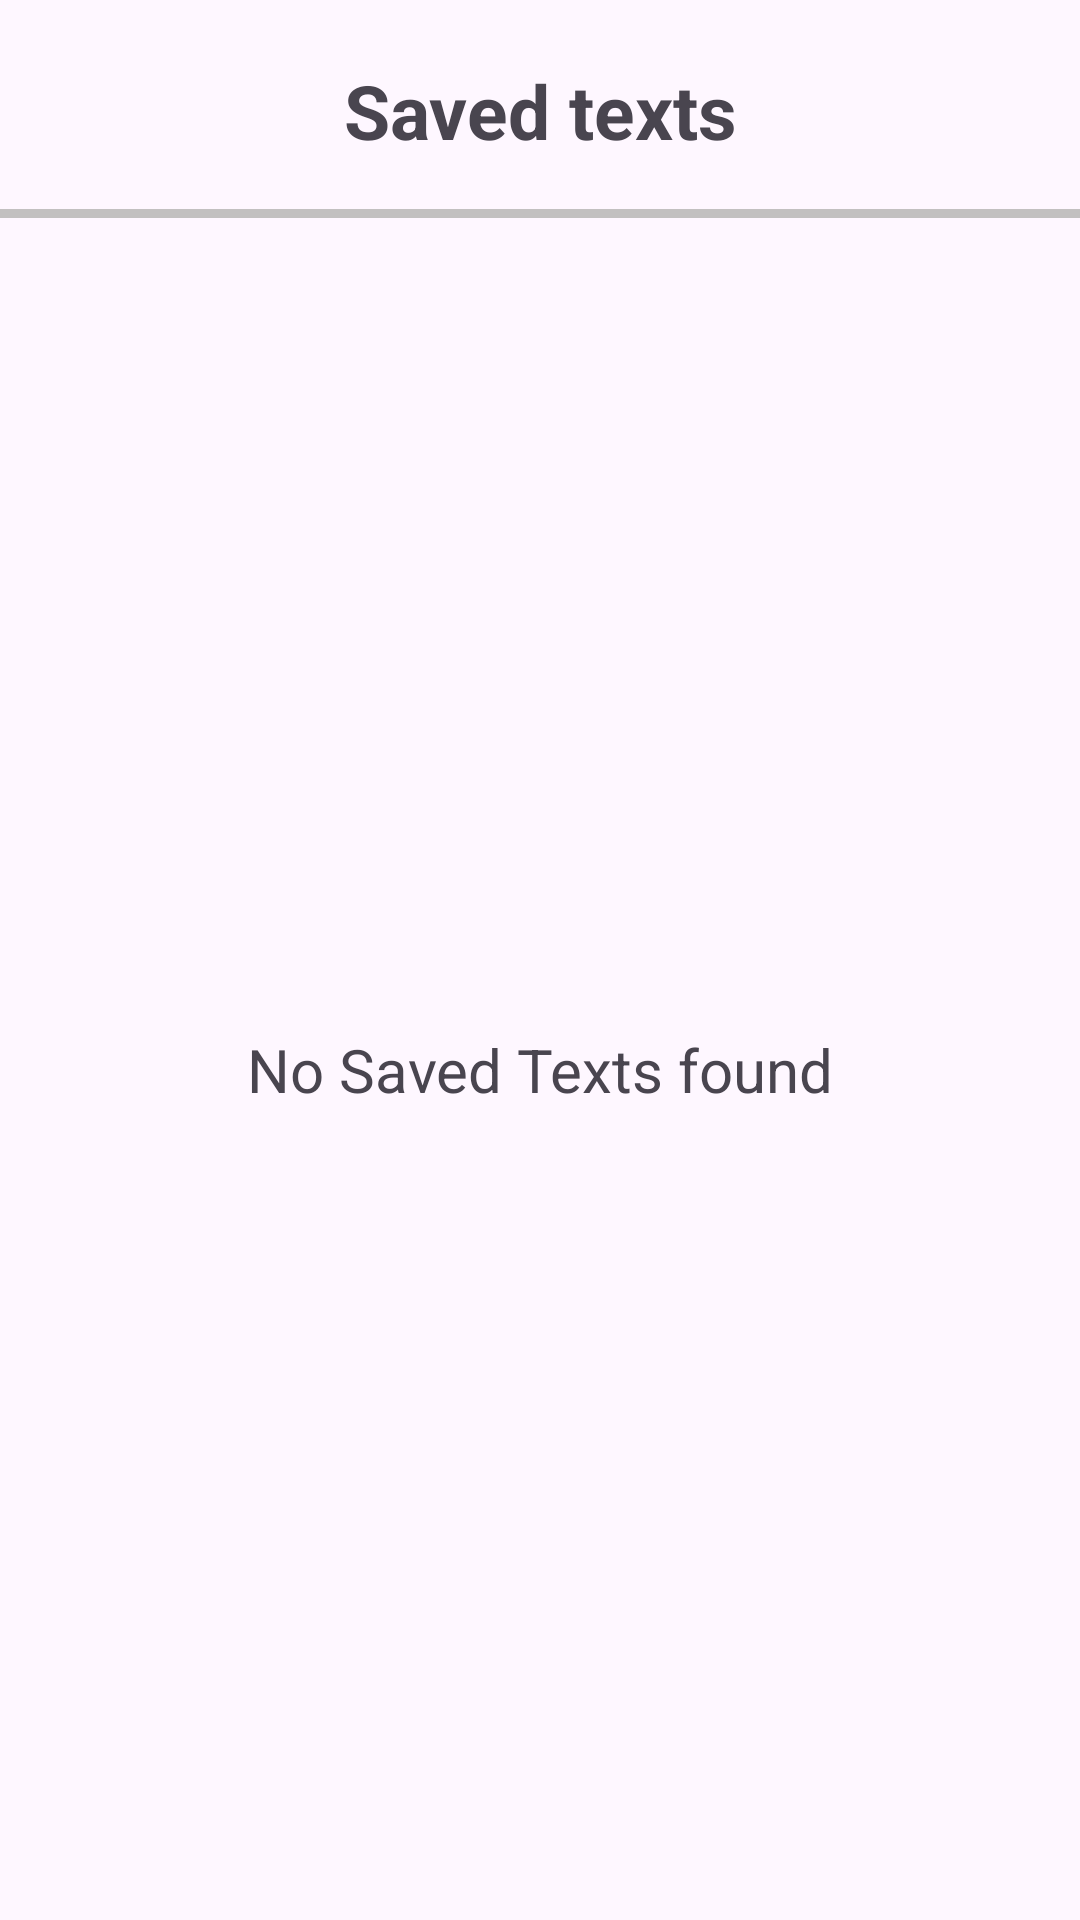

Android layout source for this screen:
<!-- AndroidManifest.xml: application theme Theme.CreateTogether -->
<!-- res/layout/fragment_open_saved_texts.xml -->
<?xml version="1.0" encoding="utf-8"?>
<androidx.constraintlayout.widget.ConstraintLayout xmlns:android="http://schemas.android.com/apk/res/android"
    xmlns:app="http://schemas.android.com/apk/res-auto"
    xmlns:tools="http://schemas.android.com/tools"
    android:layout_width="match_parent"
    android:layout_height="match_parent"
    tools:context=".ui.fragments.createcontent.OpenSavedTextsFragment">


    <TextView
        android:id="@+id/tvInspirationTerms"
        android:layout_width="wrap_content"
        android:layout_height="wrap_content"
        android:layout_marginTop="20dp"
        android:text="Saved texts"
        android:textSize="25sp"
        android:textStyle="bold"
        app:layout_constraintEnd_toEndOf="parent"
        app:layout_constraintStart_toStartOf="parent"
        app:layout_constraintTop_toTopOf="parent" />














    <com.google.android.material.divider.MaterialDivider
        android:id="@+id/view2"
        android:layout_width="match_parent"
        android:layout_height="wrap_content"
        android:layout_marginTop="16dp"
        android:translationZ="90dp"
        app:dividerColor="@color/lightGrey"
        app:dividerThickness="3dp"
        app:layout_constraintStart_toStartOf="parent"
        app:layout_constraintTop_toBottomOf="@+id/tvInspirationTerms" />

    <androidx.recyclerview.widget.RecyclerView
        android:id="@+id/recyclerViewSavedTexts"
        android:layout_width="match_parent"
        android:layout_height="0dp"
        app:layout_constraintBottom_toBottomOf="parent"
        app:layout_constraintEnd_toEndOf="parent"
        app:layout_constraintStart_toStartOf="parent"
        app:layout_constraintTop_toBottomOf="@+id/view2" />

    <TextView
        android:id="@+id/textViewNoSavedTextsFound"
        android:layout_width="wrap_content"
        android:layout_height="wrap_content"
        android:paddingStart="10dp"
        android:paddingEnd="10dp"
        android:text="No Saved Texts found"
        android:textAlignment="center"
        android:textSize="20sp"
        android:visibility="visible"
        app:layout_constraintBottom_toBottomOf="parent"
        app:layout_constraintEnd_toEndOf="parent"
        app:layout_constraintStart_toStartOf="parent"
        app:layout_constraintTop_toBottomOf="@+id/view2" />

</androidx.constraintlayout.widget.ConstraintLayout>
<!-- resources referenced by this layout -->
<resources>
  <color name="lightGrey">#C2C0C0</color>
  <style name="Theme.CreateTogether" parent="Base.Theme.CreateTogether" />
  <style name="Base.Theme.CreateTogether" parent="Theme.Material3.DayNight.NoActionBar">
          
          
      </style>
</resources>
